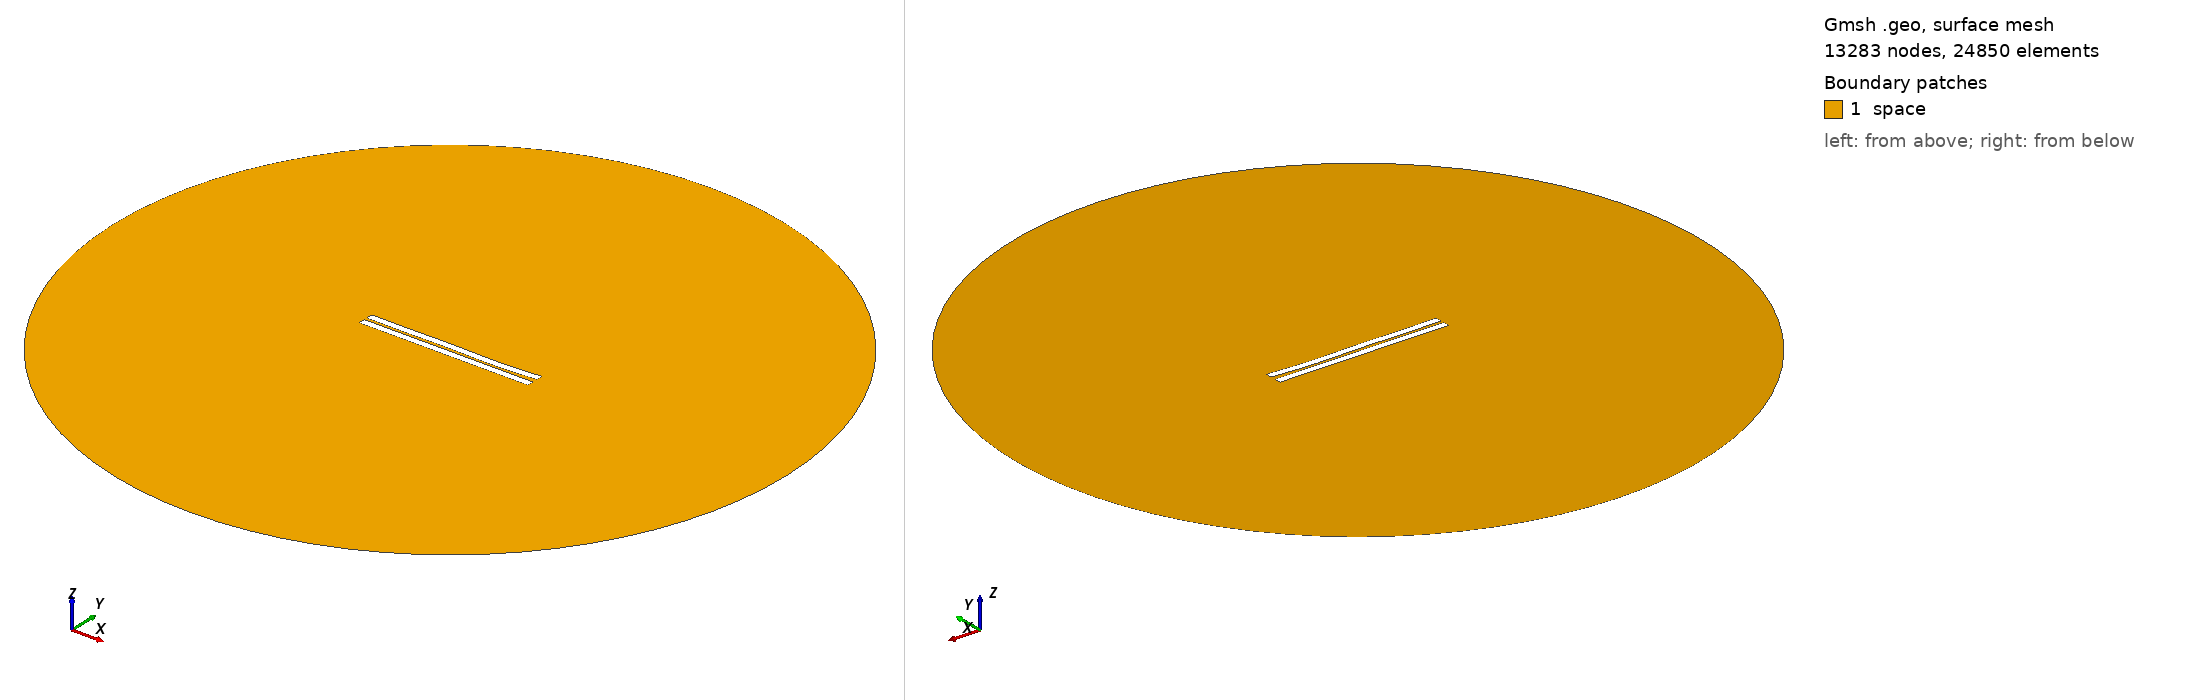

Gmsh geometry script, surface-meshed: 13283 nodes, 24850 surface elements. Boundary patches (legend numbers): 1 space. Left view from above one corner, right view from below the opposite corner. Legend entries are the model's physical surfaces. The drawing asked Gmsh for element sizes between 1% and 20% of the model's largest extent; the script's own settings can give other sizes.

=== 1021.geo (drawn) ===
//---------------------------------------
// Geometry kernel
//---------------------------------------

SetFactory("OpenCASCADE");



//---------------------------------------
// Parameters of the geometry
//---------------------------------------

// Overetch of the upper plate
overetch = 0.0;

// Distance between the plates
distance = 1.75;

// Discretization over the x axis (for the deformation)
nx = 50; 

// Length of the plate
L = 100 - overetch; 

// Number of modes
n = 4; 

// 1st mode coefficient
coeff(1) = 0.07499999999999998;
beta(1) = 0.596864 * 3.1415926535 / L;

// 2nd mode coefficient
coeff(2) = -0.15;
beta(2) = 1.49418 * 3.1415926535 / L;

// 3rd mode coefficient
coeff(3) = 0.15;
beta(3) = 2.50025 * 3.1415926535 / L;

// 4th mode coefficient
coeff(4) = -0.15;
beta(4) = 3.49999 * 3.1415926535 / L;



//---------------------------------------
// Upper plate (deformed rectangle)
//---------------------------------------

// Coordiantes of the upper plate
xmin = -50;
xmax = 50 - overetch;

// Height of the upper plate
yheight = 4 - 2 * overetch;

// Indexes of the points
UpperID[] = {};
LowerID[] = {};
LeftID[] = {};
RightID[] = {};

// Point index
p = 1;

// Horizontal edges
For i In {1:nx}
    x = xmin + (i-1)*(xmax - xmin)/(nx-1);

    y_bottom = distance / 2 + overetch;
    For j In {1:n}
        C = (Cosh(beta(j)*L) + Cos(beta(j)*L)) / (Sinh(beta(j)*L) + Sin(beta(j)*L));
        y_bottom  = y_bottom + coeff(j) * (Cosh(beta(j)*(x+50)) - Cos(beta(j)*(x+50)) - C * (Sinh(beta(j)*(x+50)) - Sin(beta(j)*(x+50))));
    EndFor

    y_top = y_bottom + yheight;

    Point(p) = {x, y_top, 0, 1.0};
    UpperID[i] = p;
    p = p + 1;

    Point(p) = {x, y_bottom, 0, 1.0};
    LowerID[i] = p;
    p = p + 1;
EndFor

// Create point lists
UpperPts[] = {}; LowerPts[] = {};
For i In {1:nx}
  UpperPts[] += {UpperID[i]};
  LowerPts[] += {LowerID[i]};
EndFor

// Build splines
Spline(1) = {UpperPts[]};
Spline(2) = {LowerPts[]};
Line(3) = {LowerPts[nx-1], UpperPts[nx-1]};
Line(4) = {LowerPts[0], UpperPts[0]};

// Build the plane surface
Curve Loop(1) = {2, 3, -1, -4};
Plane Surface(1) = {1};



//---------------------------------------
// Lower plate (rectangle)
//---------------------------------------

// Vertices
Point(1001) = {-50, -1, 0, 1.0};
Point(1002) = { 50, -1, 0, 1.0};
Point(1003) = { 50,  -5, 0, 1.0};
Point(1004) = {-50,  -5, 0, 1.0};

// Edges
Line(5) = {1001, 1002};
Line(6) = {1002, 1003};
Line(7) = {1003, 1004};
Line(8) = {1004, 1001};

// Plane surface
Line Loop(2) = {5, 6, 7, 8};
Plane Surface(2) = {2}; 



//---------------------------------------
// Outer (fictious) boundary
//---------------------------------------

// Points
Point(1005) = {0, 0, 0};       // Center
Point(1006) = {200, 0, 0};     // Start point
Point(1007) = {0, 200, 0};     // 90 degrees
Point(1008) = {-200, 0, 0};    // 180 degrees
Point(1009) = {0, -200, 0};    // 270 degrees

// Circle arcs (each needs start, center, end)
Circle(9) = {1006, 1005, 1007};
Circle(10) = {1007, 1005, 1008};
Circle(11) = {1008, 1005, 1009};
Circle(12) = {1009, 1005, 1006};

// Plane surface for the entire domain
Curve Loop(3) = {9, 10, 11, 12};
Surface(3) = {3};

// Subtract the plates from the whole domain to obtain the actual domain where we want to solve the equations
BooleanDifference{ Surface{3}; Delete; }{ Surface{1}; Surface{2}; Delete; }




//---------------------------------------
// Transfinite Lines/Curves
//---------------------------------------

// Set the number of points on the boundaries
r = 7;

// Plates
Transfinite Curve {1, 2} = 50*r Using Progression 1;
Transfinite Curve {3, 4} = 2*r Using Progression 1;
Transfinite Line {5, 7} = 50*r Using Progression 1;
Transfinite Line {6, 8} = 2*r Using Progression 1;

// Outer boundary
Transfinite Line {9, 10, 11, 12} = 20 Using Progression 1;



//---------------------------------------
// Physical groups
//---------------------------------------                

// Physical curves (boundaries)
Physical Line("force_segment", 10) = {2};
Physical Line("upper_plate", 11) = {1, 3, 4};
Physical Line("lower_plate", 12) = {5, 6, 7, 8};
Physical Line("boundary", 20) = {9, 10, 11, 12};

// Physical Surfaces
Physical Surface("space", 30) = {3};



//---------------------------------------
// 6. Generate the Mesh
//---------------------------------------

// 2D mesh generation
Mesh 2;
